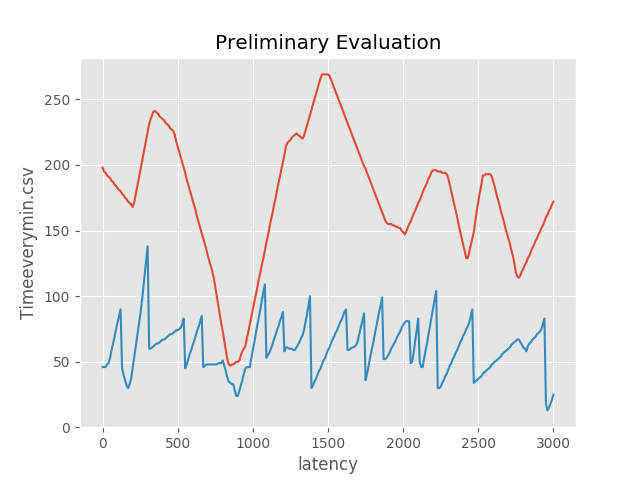

Data behind this chart, as committed beside it:
0, 198, 46, 7, 5
10, 195, 46, 7, 7
20, 194, 46, 7, 9
30, 192, 48, 7, 12
40, 191, 49, 7, 14
50, 190, 53, 6, 13
60, 188, 59, 6, 9
70, 187, 64, 6, 6
80, 185, 69, 6, 5
90, 184, 75, 6, 5
100, 182, 80, 5, 6
110, 181, 85, 5, 6
120, 180, 90, 5, 6
130, 178, 45, 5, 23
140, 177, 40, 5, 21
150, 175, 36, 5, 18
160, 174, 32, 6, 14
170, 172, 30, 7, 10
180, 171, 33, 7, 6
190, 170, 37, 8, 5
200, 168, 45, 9, 5
210, 171, 53, 10, 6
220, 177, 61, 6, 7
230, 183, 69, 5, 7
240, 189, 77, 7, 6
250, 195, 85, 11, 6
260, 201, 94, 14, 8
270, 207, 105, 15, 6
280, 213, 116, 16, 5
290, 219, 127, 17, 7
300, 225, 138, 15, 8
310, 231, 60, 12, 24
320, 235, 60, 9, 21
330, 238, 61, 5, 18
340, 241, 62, 6, 14
350, 241, 63, 7, 10
360, 240, 64, 9, 7
370, 239, 64, 10, 5
380, 237, 65, 12, 6
390, 236, 66, 14, 8
400, 235, 67, 15, 9
410, 234, 67, 17, 10
420, 232, 68, 19, 11
430, 231, 69, 20, 12
440, 230, 70, 22, 14
450, 228, 71, 24, 15
460, 227, 71, 25, 16
470, 226, 72, 27, 17
480, 223, 73, 29, 19
490, 218, 74, 30, 20
500, 214, 74, 32, 21
510, 210, 75, 34, 22
520, 206, 76, 35, 24
530, 202, 79, 37, 25
540, 198, 83, 38, 26
550, 194, 45, 40, 24
560, 189, 48, 41, 24
570, 185, 52, 42, 24
580, 181, 56, 42, 25
590, 177, 59, 43, 27
600, 173, 63, 44, 28
... 240 more rows
